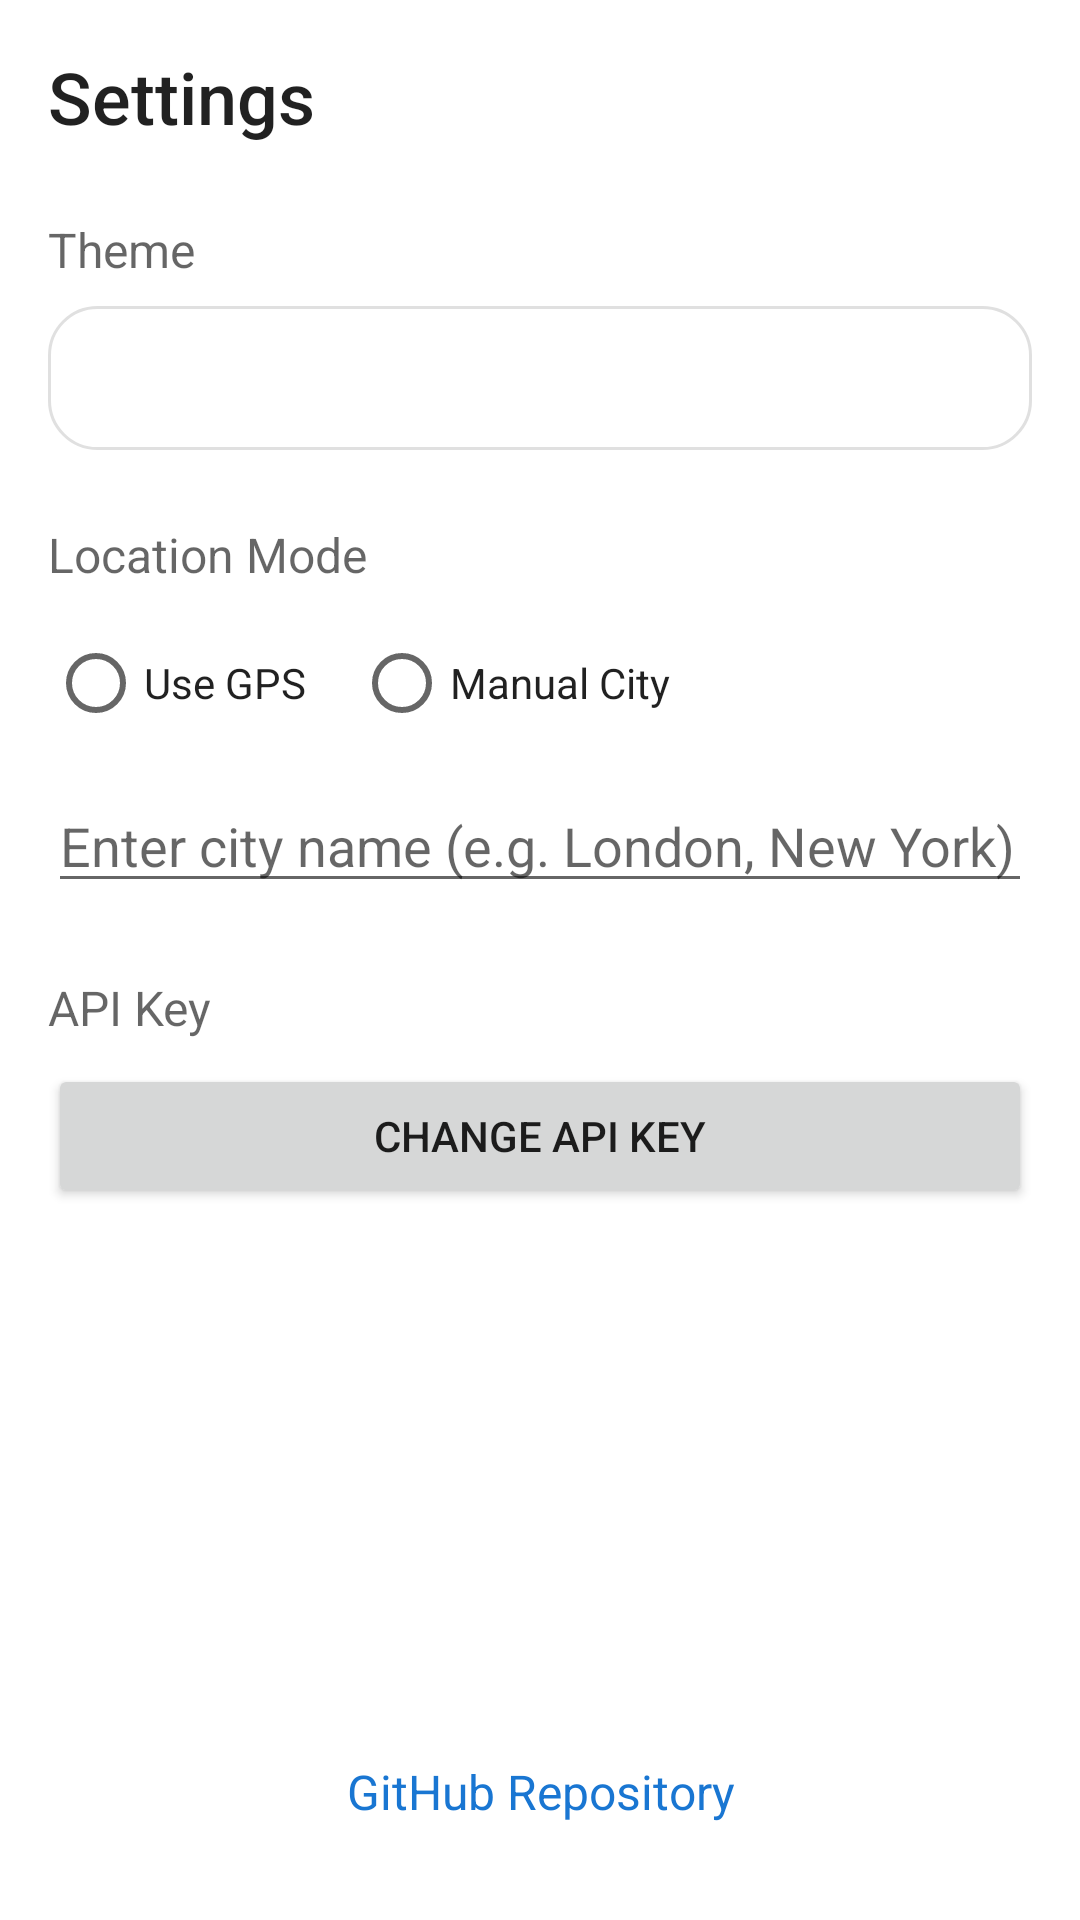

Write the Android layout XML for this screen, with the resource values it uses.
<!-- AndroidManifest.xml: application theme Theme.MeteoApp -->
<!-- res/layout/activity_settings.xml -->
<?xml version="1.0" encoding="utf-8"?>
<LinearLayout xmlns:android="http://schemas.android.com/apk/res/android"
    android:layout_width="match_parent"
    android:layout_height="match_parent"
    android:orientation="vertical"
    android:background="?android:attr/colorBackground"
    android:padding="16dp">

    <TextView
        android:layout_width="match_parent"
        android:layout_height="wrap_content"
        android:text="@string/settings"
        android:textSize="24sp"
        android:fontFamily="sans-serif-medium"
        android:textColor="?android:attr/textColorPrimary"
        android:layout_marginBottom="24dp"/>

    
    <TextView
        android:layout_width="match_parent"
        android:layout_height="wrap_content"
        android:text="@string/theme"
        android:textSize="16sp"
        android:textColor="?android:attr/textColorSecondary"
        android:layout_marginBottom="8dp"/>
        
    <Spinner
        android:id="@+id/spinnerTheme"
        android:layout_width="match_parent"
        android:layout_height="48dp"
        android:layout_marginBottom="24dp"
        android:background="@drawable/bg_card_glass"
        android:popupBackground="@drawable/bg_spinner_popup" />

    
    <TextView
        android:layout_width="match_parent"
        android:layout_height="wrap_content"
        android:text="@string/location_mode"
        android:textSize="16sp"
        android:textColor="?android:attr/textColorSecondary"
        android:layout_marginBottom="8dp"/>

    <RadioGroup
        android:id="@+id/rgLocationMode"
        android:layout_width="match_parent"
        android:layout_height="wrap_content"
        android:orientation="horizontal"
        android:layout_marginBottom="8dp">

        <RadioButton
            android:id="@+id/rbGps"
            android:layout_width="wrap_content"
            android:layout_height="wrap_content"
            android:text="@string/gps_location"
            android:textColor="?android:attr/textColorPrimary"/>

        <RadioButton
            android:id="@+id/rbManual"
            android:layout_width="wrap_content"
            android:layout_height="wrap_content"
            android:layout_marginStart="16dp"
            android:text="@string/manual_city"
            android:textColor="?android:attr/textColorPrimary"/>
    </RadioGroup>

    <AutoCompleteTextView
        android:id="@+id/etCityName"
        android:layout_width="match_parent"
        android:layout_height="wrap_content"
        android:hint="@string/enter_city_name"
        android:inputType="text"
        android:textColor="?android:attr/textColorPrimary"
        android:completionThreshold="2"
        android:layout_marginBottom="24dp"/>

    
    <TextView
        android:layout_width="match_parent"
        android:layout_height="wrap_content"
        android:text="@string/api_key"
        android:textSize="16sp"
        android:textColor="?android:attr/textColorSecondary"
        android:layout_marginBottom="8dp"/>

    <Button
        android:id="@+id/btnChangeApiKey"
        android:layout_width="match_parent"
        android:layout_height="wrap_content"
        android:text="Change API Key"
        android:layout_marginBottom="32dp"/>

    
    <View
        android:layout_width="match_parent"
        android:layout_height="0dp"
        android:layout_weight="1" />

    
    <TextView
        android:id="@+id/tvGithubLink"
        android:layout_width="match_parent"
        android:layout_height="wrap_content"
        android:text="@string/github_repo"
        android:textSize="16sp"
        android:textColor="@color/text_accent"
        android:gravity="center"
        android:padding="16dp"
        android:clickable="true"
        android:focusable="true"/>

</LinearLayout>
<!-- resources referenced by this layout -->
<resources>
  <color name="text_accent">#1976D2</color>
  <!-- drawable bg_card_glass (drawable) -->
  <?xml version="1.0" encoding="utf-8"?>
  <shape xmlns:android="http://schemas.android.com/apk/res/android"
      android:shape="rectangle">
      <solid android:color="@color/card_background" />
      <corners android:radius="16dp" />
      <stroke
          android:width="1dp"
          android:color="@color/card_stroke" />
  </shape>
  <string name="api_key">API Key</string>
  <string name="enter_city_name">Enter city name (e.g. London, New York)</string>
  <string name="github_repo">GitHub Repository</string>
  <string name="gps_location">Use GPS</string>
  <string name="location_mode">Location Mode</string>
  <string name="manual_city">Manual City</string>
  <string name="settings">Settings</string>
  <string name="theme">Theme</string>
  <style name="Theme.MeteoApp" parent="Theme.MaterialComponents.DayNight.NoActionBar">
          <item name="android:statusBarColor">@color/status_bar</item>
          <item name="android:navigationBarColor">@color/status_bar</item>
          <item name="android:windowBackground">@color/window_background</item>
      </style>
  <color name="card_background">#FFFFFF</color>
  <color name="card_stroke">#E0E0E0</color>
  <color name="status_bar">#E0E0E0</color>
  <color name="window_background">#F5F5F5</color>
</resources>
